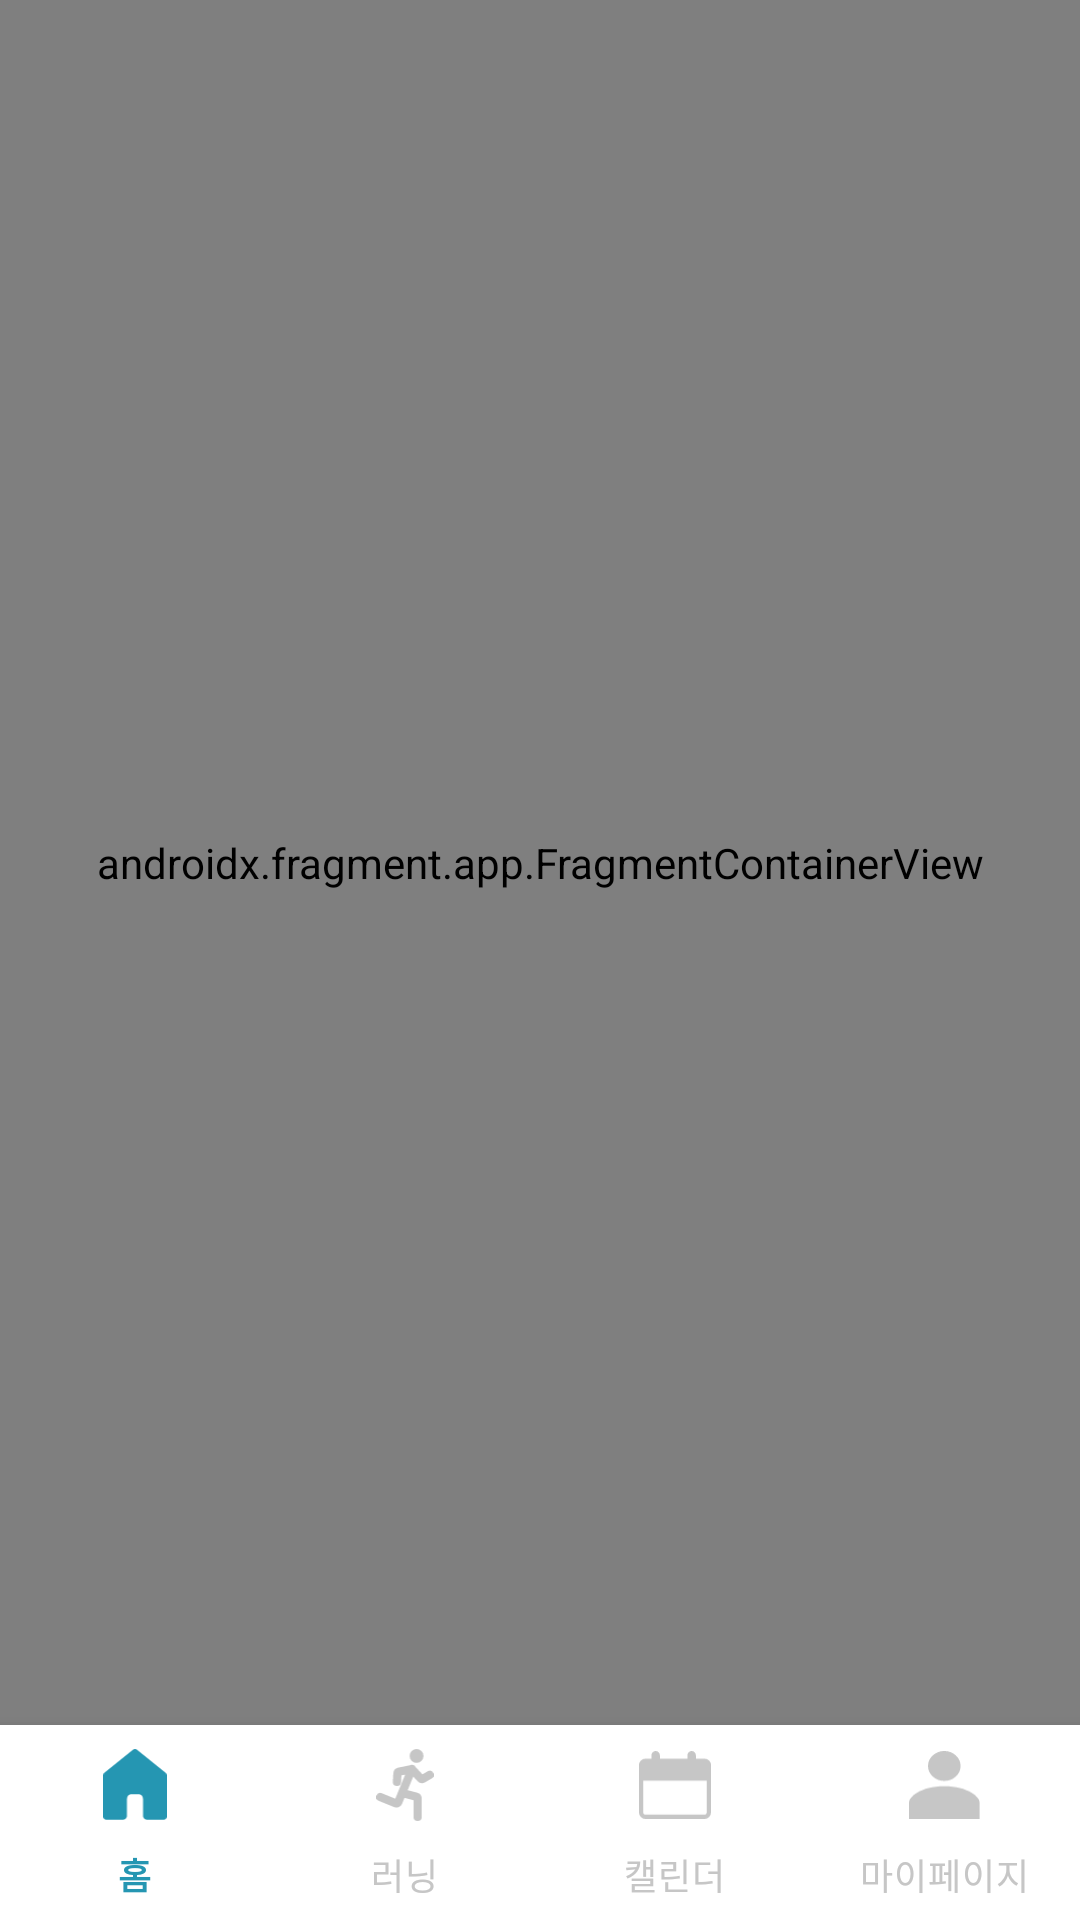

Here is an Android app screen rendered from its layout file. Give the layout XML and the strings, colors and styles it references.
<!-- AndroidManifest.xml: activity theme Theme.BinGo -->
<!-- res/layout/activity_main.xml -->
<?xml version="1.0" encoding="utf-8"?>
<androidx.constraintlayout.widget.ConstraintLayout xmlns:android="http://schemas.android.com/apk/res/android"
    xmlns:app="http://schemas.android.com/apk/res-auto"
    android:layout_width="match_parent"
    android:layout_height="match_parent"
    android:fitsSystemWindows="true"> <androidx.fragment.app.FragmentContainerView
    android:id="@+id/nav_host_fragment"
    android:name="androidx.navigation.fragment.NavHostFragment"
    android:layout_width="0dp"
    android:layout_height="0dp"
    app:defaultNavHost="true"
    app:navGraph="@navigation/nav_graph"
    app:layout_constraintTop_toTopOf="parent"
    app:layout_constraintBottom_toTopOf="@id/bottom_navigation"
    app:layout_constraintEnd_toEndOf="parent"
    app:layout_constraintStart_toStartOf="parent" />

    <com.google.android.material.bottomnavigation.BottomNavigationView
        android:id="@+id/bottom_navigation"
        android:layout_width="match_parent"
        android:layout_height="65dp"
        android:background="@color/white"
        app:itemIconSize="24dp"
        app:labelVisibilityMode="labeled"
        app:itemIconTint="@color/nav_item_color"
        app:itemTextColor="@color/nav_item_color"
        app:layout_constraintBottom_toBottomOf="parent"
        app:layout_constraintEnd_toEndOf="parent"
        app:layout_constraintStart_toStartOf="parent"
        app:menu="@menu/bottom_navigation_menu" />

</androidx.constraintlayout.widget.ConstraintLayout>
<!-- resources referenced by this layout -->
<resources>
  <color name="white">#FFFFFFFF</color>
  <style name="Theme.BinGo" parent="Theme.MaterialComponents.DayNight.NoActionBar">
          <item name="colorPrimary">@color/white</item>
          <item name="colorPrimaryVariant">@color/white</item>
          <item name="colorOnPrimary">@color/black</item> <item name="colorSecondary">@color/secondary</item>
          <item name="colorSecondaryVariant">@color/secondary_dark</item>
          <item name="colorOnSecondary">@color/black</item>
  
          <item name="android:statusBarColor">@color/white</item>
          <item name="android:windowLightStatusBar">true</item>
  
          <item name="android:windowTranslucentNavigation">false</item>
          <item name="android:windowDrawsSystemBarBackgrounds">true</item>
      </style>
  <color name="black">#FF000000</color>
  <color name="secondary">#FF9800</color>
  <color name="secondary_dark">#F57C00</color>
</resources>
